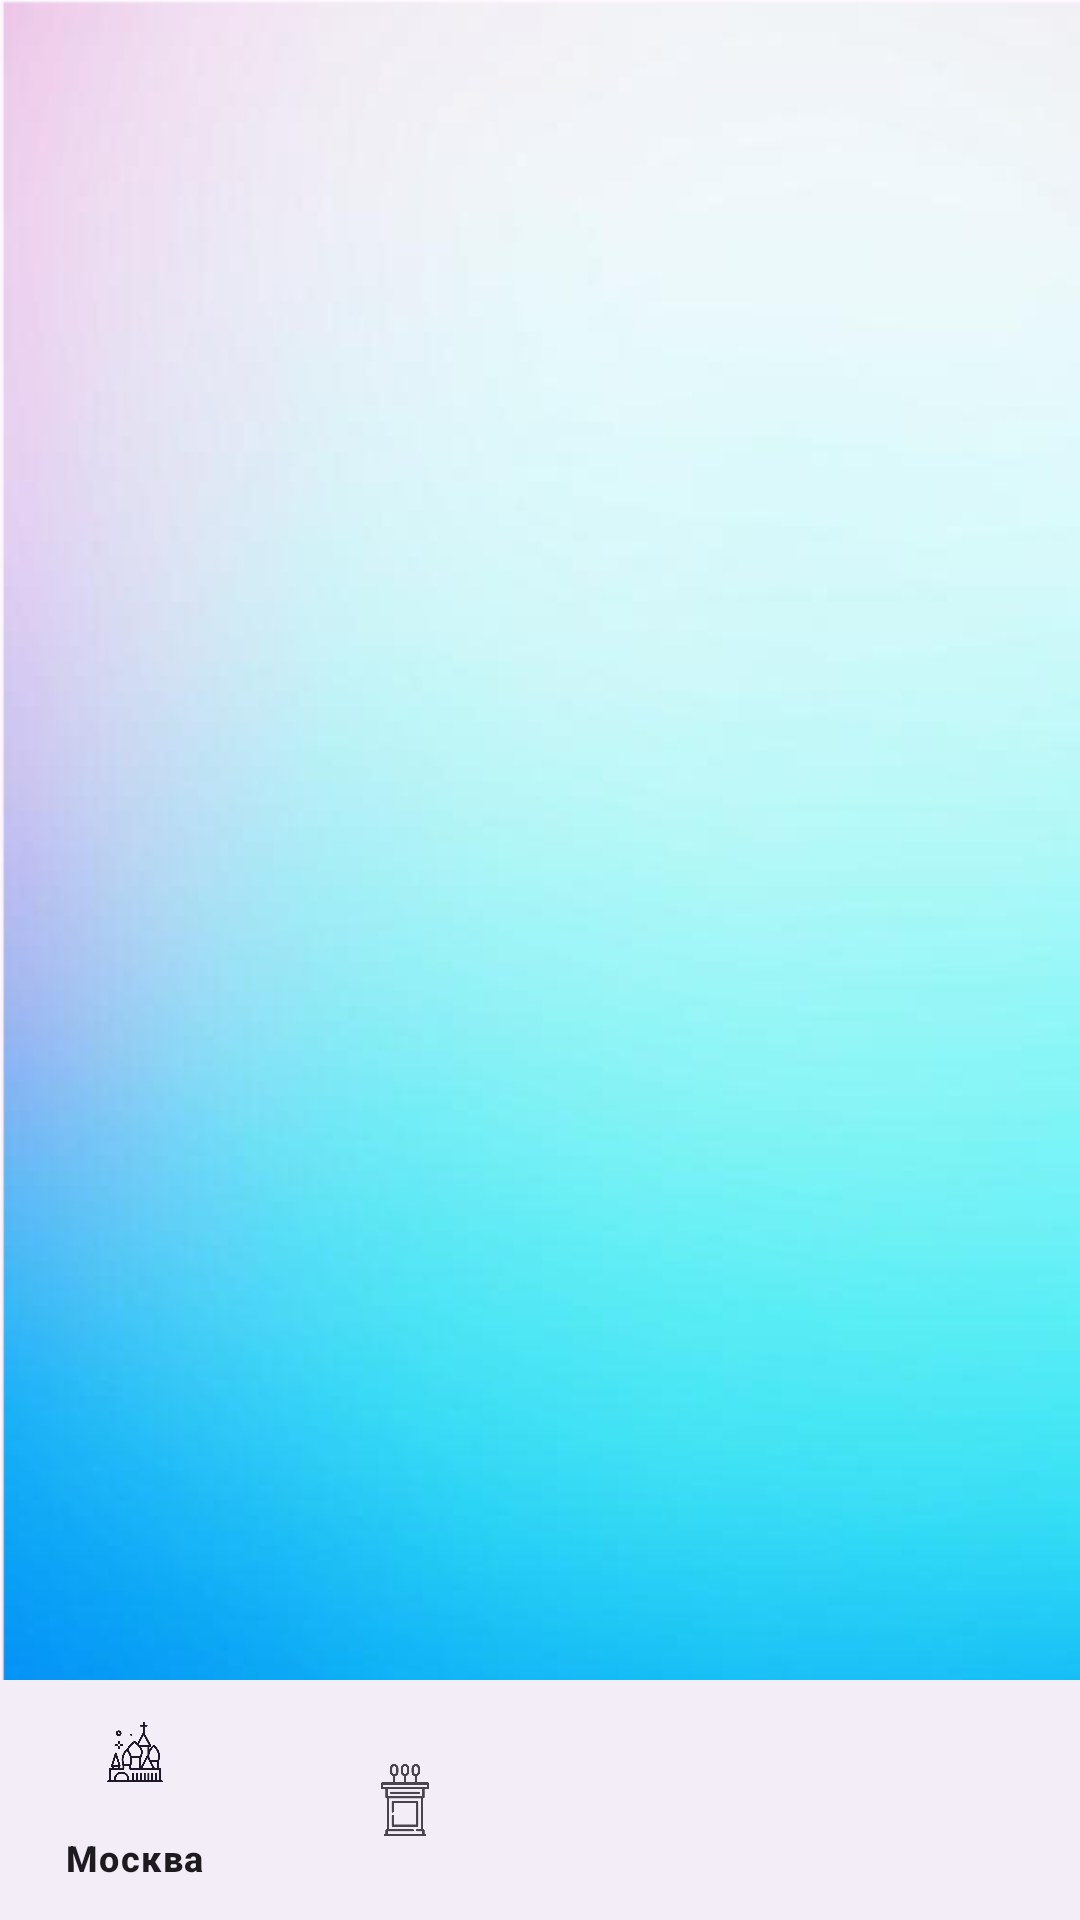

Layout XML and referenced resources for this Android screen:
<!-- AndroidManifest.xml: application theme Theme.RamblerRSS -->
<!-- res/layout/activity_main.xml -->
<?xml version="1.0" encoding="utf-8"?>
<RelativeLayout xmlns:android="http://schemas.android.com/apk/res/android"
    xmlns:app="http://schemas.android.com/apk/res-auto"
    android:layout_width="match_parent"
    android:background="@drawable/background"
    android:layout_height="match_parent">
    <FrameLayout
        android:id="@+id/fragment_container"
        android:layout_width="match_parent"
        android:layout_height="match_parent"
        android:layout_above="@id/bottom_navigation"/>

    <com.google.android.material.bottomnavigation.BottomNavigationView
        android:id="@+id/bottom_navigation"
        android:layout_width="match_parent"
        android:layout_height="wrap_content"
        android:layout_alignParentBottom="true"
        app:menu="@menu/bottom_navigation_menu"/>

</RelativeLayout>
<!-- resources referenced by this layout -->
<resources>
  <!-- drawable background: png bitmap (drawable, 150708 bytes) -->
  <style name="Theme.RamblerRSS" parent="Base.Theme.RamblerRSS" />
  <style name="Base.Theme.RamblerRSS" parent="Theme.Material3.DayNight.NoActionBar">
          
          
      </style>
</resources>
